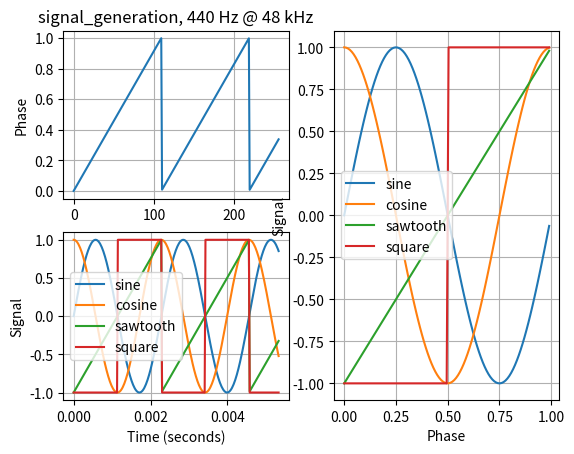

Here is the Python script that generated this plot:
#!/usr/bin/env python3

import numpy as np
from typing import Tuple


def sample_time_index(n_samp: int, sample_rate: float) -> np.ndarray:
	return np.linspace(0., n_samp / sample_rate, n_samp)


def phase_to_sine(phase):
	"""Convert phase to sine signal

	:param phase: phase (expect np.ndarray, but float will work too), 0-1
	:return: cosine signal
	"""
	return np.sin(phase * 2.0 * np.pi)


def phase_to_cos(phase):
	"""Convert phase to cosine signal

	:param phase: phase (expect np.ndarray, but float will work too), 0-1
	:return: cosine signal
	"""
	return phase_to_sine((phase + 0.25) % 1.0)


def gen_phase(freq_norm: float, n_samp: int, start_phase=0.0, allow_aliasing=False) -> np.ndarray:
	"""

	:param freq_norm: normalized frequency, i.e. freq / sample rate
	:param n_samp:
	:param start_phase:
	:param allow_aliasing: if False, will raise ValueError if freq_norm is out of range[0.0, 0.5]
	:return:
	"""

	if not allow_aliasing and (freq_norm <= 0.0 or freq_norm >= 0.5):
		raise ValueError("freq out of range: %f" % freq_norm)

	# TODO: vectorize this

	ph = np.zeros(n_samp)
	phase = start_phase

	for n in range(n_samp):
		ph[n] = phase
		phase += freq_norm

	ph = np.mod(ph, 1.0)

	return ph


def gen_sine(freq_norm: float, n_samp: int, start_phase=0.0, allow_aliasing=False) -> np.ndarray:
	"""Generate sine wave

	:param freq_norm: normalized frequency, i.e. freq / sample rate
	:param n_samp: number of samples
	:param start_phase:
	:param allow_aliasing:
	:return:
	"""
	phase = gen_phase(freq_norm, n_samp, start_phase=start_phase, allow_aliasing=allow_aliasing)
	return phase_to_sine(phase)


def gen_cos_sine(freq_norm: float, n_samp: int) -> Tuple[np.ndarray, np.ndarray]:
	"""

	:param freq_norm: normalized frequency, i.e. freq / sample rate
	:param n_samp: number of samples
	:return:
	"""
	ph = gen_phase(freq_norm, n_samp)
	return phase_to_cos(ph), phase_to_sine(ph)


def gen_saw(freq_norm: float, n_samp: int) -> np.ndarray:
	"""Generate naive sawtooth wave (no anti-aliasing)

	:param freq_norm: normalized frequency, i.e. freq / sample rate
	:param n_samp: number of samples
	:return:
	"""
	return gen_phase(freq_norm, n_samp) * 2.0 - 1.0


def gen_square(freq_norm: float, n_samp: int) -> np.ndarray:
	"""Generate naive square wave (no anti-aliasing)

	:param freq_norm: normalized frequency, i.e. freq / sample rate
	:param n_samp: number of samples
	:return:
	"""

	p = gen_phase(freq_norm, n_samp)
	return ((p >= 0.5) * 2 - 1).astype(float)


if __name__ == "__main__":
	from matplotlib import pyplot as plt
	import math

	freq = 440.
	sample_rate = 48000.
	freq_norm = freq / sample_rate

	# Period is around 110 samples
	n_samp = 256

	t = sample_time_index(n_samp, sample_rate)

	ph = gen_phase(freq_norm, n_samp=n_samp)
	c, s = gen_cos_sine(freq_norm, n_samp=n_samp)
	saw = gen_saw(freq_norm, n_samp=n_samp)
	squ = gen_square(freq_norm, n_samp=n_samp)

	plt.figure()

	plt.subplot(221)

	plt.plot(ph, label='phase')

	plt.title('signal_generation, 440 Hz @ 48 kHz')
	plt.ylabel('Phase')
	plt.grid()

	plt.subplot(223)
	plt.plot(t, s, label='sine')
	plt.plot(t, c, label='cosine')
	plt.plot(t, saw, label='sawtooth')
	plt.plot(t, squ, label='square')

	plt.grid()
	plt.legend()
	plt.ylabel('Signal')
	plt.xlabel('Time (seconds)')

	plt.subplot(122)

	n = math.floor(1.0 / freq_norm)

	plt.plot(ph[:n], s[:n], label='sine')
	plt.plot(ph[:n], c[:n], label='cosine')
	plt.plot(ph[:n], saw[:n], label='sawtooth')
	plt.plot(ph[:n], squ[:n], label='square')

	plt.grid()
	plt.legend()
	plt.xlabel('Phase')
	plt.ylabel('Signal')

	plt.show()
